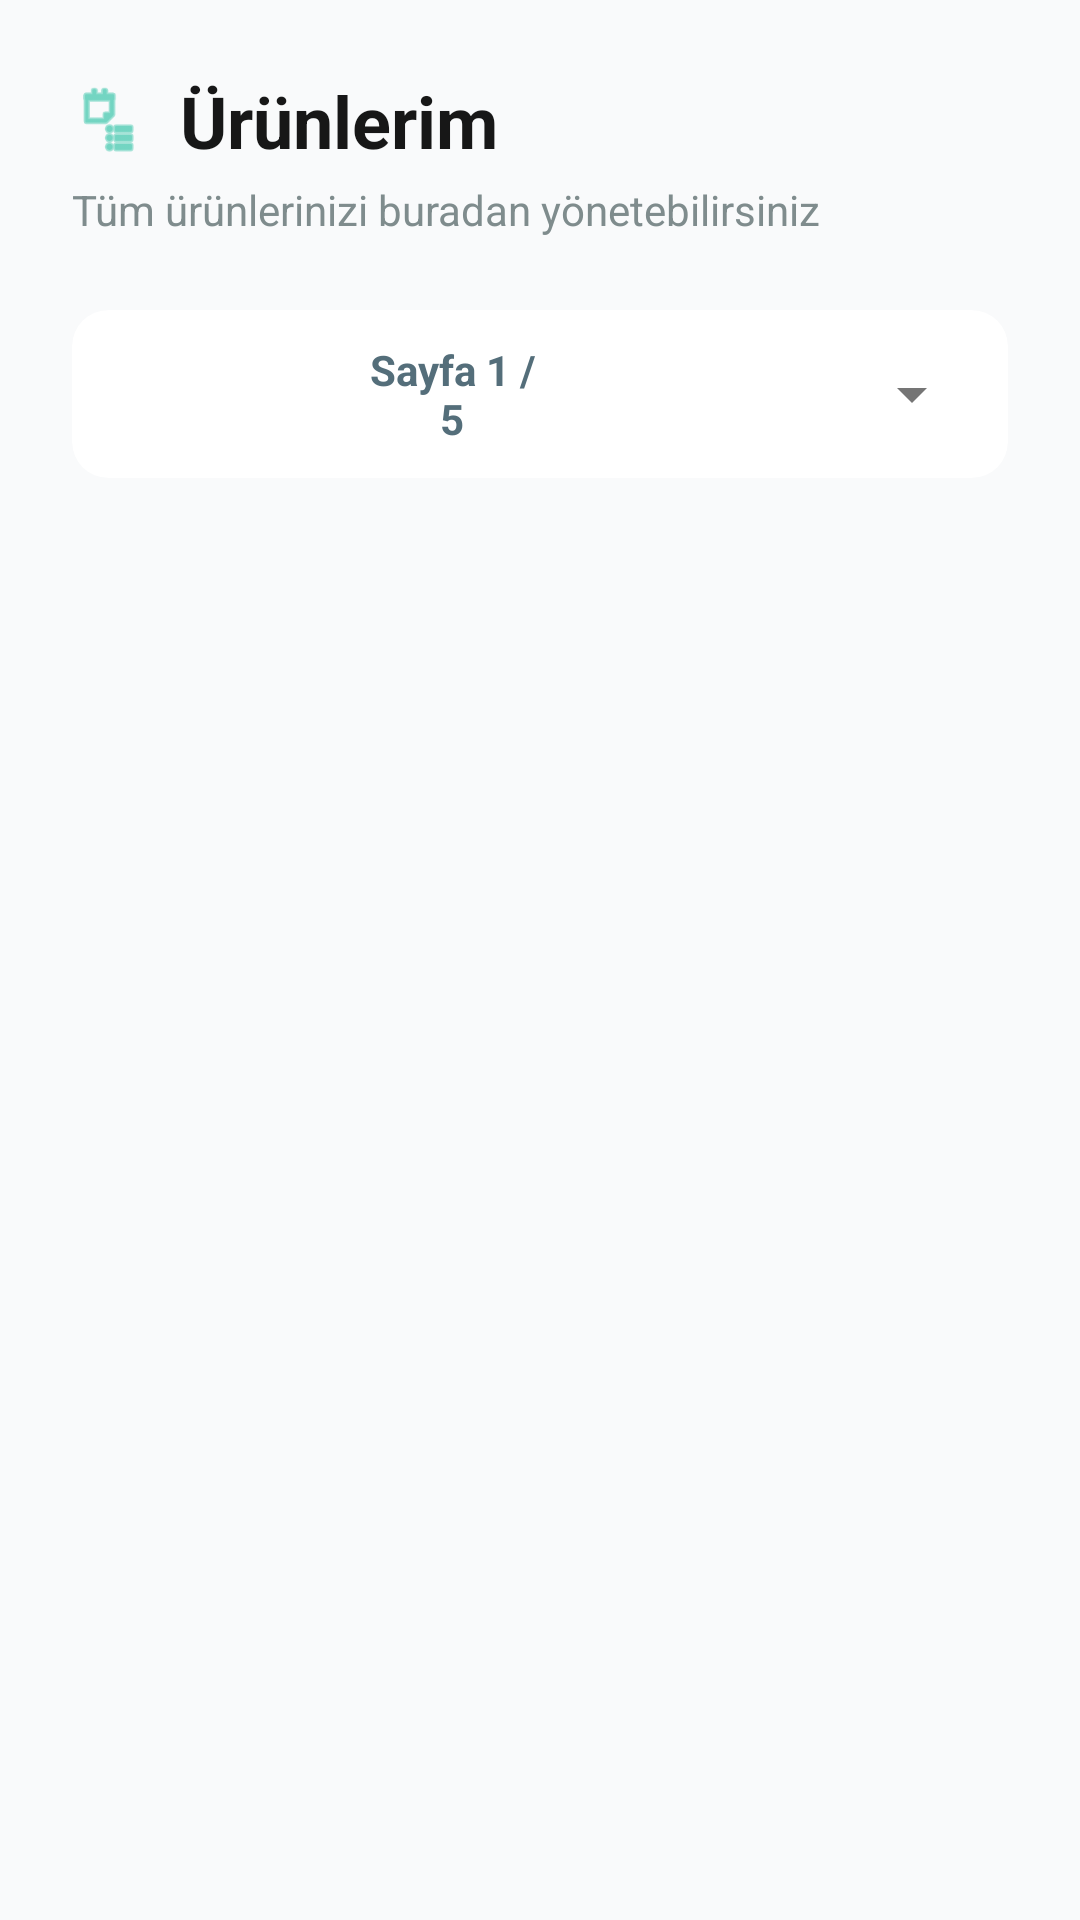

Here is an Android app screen rendered from its layout file. Give the layout XML and the strings, colors and styles it references.
<!-- AndroidManifest.xml: application theme Theme.MaterialComponents.NoActionBar -->
<!-- res/layout/activity_merchant_orders.xml -->
<?xml version="1.0" encoding="utf-8"?>
<androidx.constraintlayout.widget.ConstraintLayout
    xmlns:android="http://schemas.android.com/apk/res/android"
    xmlns:app="http://schemas.android.com/apk/res-auto"
    xmlns:tools="http://schemas.android.com/tools"
    android:layout_width="match_parent"
    android:layout_height="match_parent"
    android:background="#F9FAFB"
    android:fitsSystemWindows="true">

    <LinearLayout
        android:id="@+id/headerContainer"
        android:layout_width="match_parent"
        android:layout_height="wrap_content"
        android:orientation="vertical"
        android:padding="24dp"
        app:layout_constraintTop_toTopOf="parent"
        app:layout_constraintStart_toStartOf="parent">

        <LinearLayout
            android:layout_width="wrap_content"
            android:layout_height="wrap_content"
            android:gravity="center_vertical">

            <ImageView
                android:layout_width="24dp"
                android:layout_height="24dp"
                android:src="@android:drawable/ic_menu_agenda"
                app:tint="#1ABC9C"/>

            <TextView
                android:id="@+id/txtHeader"
                android:layout_width="wrap_content"
                android:layout_height="wrap_content"
                android:layout_marginStart="12dp"
                android:text="@string/orders_list_title"
                android:textSize="24sp"
                android:textStyle="bold"
                android:textColor="#171717"/>
        </LinearLayout>

        <TextView
            android:layout_width="wrap_content"
            android:layout_height="wrap_content"
            android:layout_marginTop="4dp"
            android:text="@string/orders_list_subtitle"
            android:textSize="14sp"
            android:textColor="#7F8C8D"/>
    </LinearLayout>

    <androidx.cardview.widget.CardView
        android:id="@+id/layoutControlsCard"
        android:layout_width="match_parent"
        android:layout_height="wrap_content"
        android:layout_marginHorizontal="24dp"
        app:cardCornerRadius="12dp"
        app:cardElevation="0dp"
        app:cardBackgroundColor="#FFFFFF"
        app:layout_constraintTop_toBottomOf="@id/headerContainer">

        <LinearLayout
            android:id="@+id/layoutControls"
            android:layout_width="match_parent"
            android:layout_height="wrap_content"
            android:orientation="horizontal"
            android:gravity="center_vertical"
            android:padding="8dp">

            <Button
                android:id="@+id/btnPrevPage"
                android:layout_width="wrap_content"
                android:layout_height="40dp"
                android:text="@string/pagination_prev"
                android:textSize="12sp"
                android:textColor="#FFFFFF"
                android:backgroundTint="#1ABC9C"
                app:cornerRadius="20dp"
                android:insetTop="0dp"
                android:insetBottom="0dp"
                style="@style/Widget.MaterialComponents.Button"/>

            <TextView
                android:id="@+id/txtPageInfo"
                android:layout_width="0dp"
                android:layout_height="wrap_content"
                android:layout_weight="1"
                android:text="Sayfa 1 / 5"
                android:gravity="center"
                android:textColor="#546E7A"
                android:textStyle="bold"
                android:textSize="14sp"/>

            <Button
                android:id="@+id/btnNextPage"
                android:layout_width="wrap_content"
                android:layout_height="40dp"
                android:text="@string/pagination_next"
                android:textSize="12sp"
                android:textColor="#FFFFFF"
                android:backgroundTint="#1ABC9C"
                app:cornerRadius="20dp"
                android:insetTop="0dp"
                android:insetBottom="0dp"
                style="@style/Widget.MaterialComponents.Button"/>

            <Spinner
                android:id="@+id/spinnerPageSize"
                android:layout_width="wrap_content"
                android:layout_height="wrap_content"
                android:layout_marginStart="8dp"
                android:theme="@style/ThemeOverlay.AppCompat.Light"
                android:spinnerMode="dropdown"/>

        </LinearLayout>
    </androidx.cardview.widget.CardView>

    <androidx.recyclerview.widget.RecyclerView
        android:id="@+id/recyclerOrders"
        android:layout_width="0dp"
        android:layout_height="0dp"
        android:layout_marginTop="16dp"
        android:paddingHorizontal="24dp"
        android:clipToPadding="false"
        android:paddingBottom="24dp"
        app:layoutManager="androidx.recyclerview.widget.LinearLayoutManager"
        app:layout_constraintTop_toBottomOf="@id/layoutControlsCard"
        app:layout_constraintBottom_toBottomOf="parent"
        app:layout_constraintStart_toStartOf="parent"
        app:layout_constraintEnd_toEndOf="parent"
        tools:listitem="@layout/item_merchant_order"/>
    <ProgressBar
        android:id="@+id/progress"
        android:layout_width="48dp"
        android:layout_height="48dp"
        android:visibility="gone"
        android:indeterminateTint="#1ABC9C"
        app:layout_constraintTop_toTopOf="@id/recyclerOrders"
        app:layout_constraintBottom_toBottomOf="@id/recyclerOrders"
        app:layout_constraintStart_toStartOf="@id/recyclerOrders"
        app:layout_constraintEnd_toEndOf="@id/recyclerOrders"/>

</androidx.constraintlayout.widget.ConstraintLayout>
<!-- res/layout/item_merchant_order.xml (included above) -->
<?xml version="1.0" encoding="utf-8"?>
<com.google.android.material.card.MaterialCardView
    xmlns:android="http://schemas.android.com/apk/res/android"
    xmlns:app="http://schemas.android.com/apk/res-auto"
    xmlns:tools="http://schemas.android.com/tools"
    android:layout_width="match_parent"
    android:layout_height="wrap_content"
    android:layout_marginBottom="12dp"
    android:layout_marginHorizontal="2dp"
    app:cardCornerRadius="16dp"
    app:cardElevation="0dp"
    app:strokeColor="#E0E0E0"
    app:strokeWidth="1dp"
    app:cardBackgroundColor="#FFFFFF">

    <androidx.constraintlayout.widget.ConstraintLayout
        android:layout_width="match_parent"
        android:layout_height="wrap_content"
        android:padding="12dp">

        <androidx.cardview.widget.CardView
            android:id="@+id/cardImageContainer"
            android:layout_width="70dp"
            android:layout_height="70dp"
            app:cardCornerRadius="12dp"
            app:cardElevation="0dp"
            app:cardBackgroundColor="#F5F5F5"
            app:layout_constraintStart_toStartOf="parent"
            app:layout_constraintTop_toTopOf="parent"
            app:layout_constraintBottom_toBottomOf="parent">

            <ImageView
                android:id="@+id/imgProduct"
                android:layout_width="match_parent"
                android:layout_height="match_parent"
                android:scaleType="centerCrop"
                android:contentDescription="Ürün Resmi"
                android:src="@android:drawable/ic_menu_gallery"/> </androidx.cardview.widget.CardView>

        <LinearLayout
            android:layout_width="0dp"
            android:layout_height="wrap_content"
            android:orientation="vertical"
            android:layout_marginStart="16dp"
            android:layout_marginEnd="8dp"
            android:gravity="center_vertical"
            app:layout_constraintStart_toEndOf="@id/cardImageContainer"
            app:layout_constraintEnd_toStartOf="@id/btnUserInfo"
            app:layout_constraintTop_toTopOf="parent"
            app:layout_constraintBottom_toBottomOf="parent">

            <TextView
                android:id="@+id/txtProduct"
                android:layout_width="wrap_content"
                android:layout_height="wrap_content"
                tools:text="Laptop Klavyesi"
                android:textColor="#171717"
                android:textStyle="bold"
                android:textSize="15sp"
                android:maxLines="1"
                android:ellipsize="end"/>

            <TextView
                android:id="@+id/txtOwner"
                android:layout_width="wrap_content"
                android:layout_height="wrap_content"
                android:layout_marginTop="4dp"
                tools:text="0555 123 45 67"
                android:textColor="#7F8C8D"
                android:textSize="13sp"/>

            <TextView
                android:id="@+id/txtStatus"
                android:layout_width="wrap_content"
                android:layout_height="wrap_content"
                android:layout_marginTop="6dp"
                tools:text="Hazırlanıyor"
                android:textColor="#1ABC9C"
                android:textStyle="bold"
                android:textSize="12sp"
                android:background="#F0F9EB"
                android:paddingHorizontal="8dp"
                android:paddingVertical="2dp"/>
        </LinearLayout>

        <ImageButton
            android:id="@+id/btnUserInfo"
            android:layout_width="40dp"
            android:layout_height="40dp"
            android:background="?android:attr/selectableItemBackgroundBorderless"
            android:src="@drawable/ic_user_small"
            app:tint="#1ABC9C"
            android:contentDescription="Müşteri Bilgisi"
            app:layout_constraintEnd_toEndOf="parent"
            app:layout_constraintTop_toTopOf="parent"
            app:layout_constraintBottom_toBottomOf="parent"/>

    </androidx.constraintlayout.widget.ConstraintLayout>
</com.google.android.material.card.MaterialCardView>
<!-- resources referenced by this layout -->
<resources>
  <!-- drawable ic_user_small (drawable) -->
  <vector xmlns:android="http://schemas.android.com/apk/res/android"
      android:width="24dp" android:height="24dp"
      android:viewportWidth="24" android:viewportHeight="24">
      <path
          android:fillColor="#FFFFFFFF"
          android:pathData="M12,12a4,4 0,1 0,0 -8 4,4 0,0 0,0 8z"/>
      <path
          android:fillColor="#FFFFFFFF"
          android:pathData="M4,20a8,8 0,0 1,16 0v2H4z"/>
  </vector>
  <string name="orders_list_subtitle">Tüm ürünlerinizi buradan yönetebilirsiniz</string>
  <string name="orders_list_title">Ürünlerim</string>
  <string name="pagination_next">SONRAKİ</string>
  <string name="pagination_prev">ÖNCEKİ</string>
</resources>
